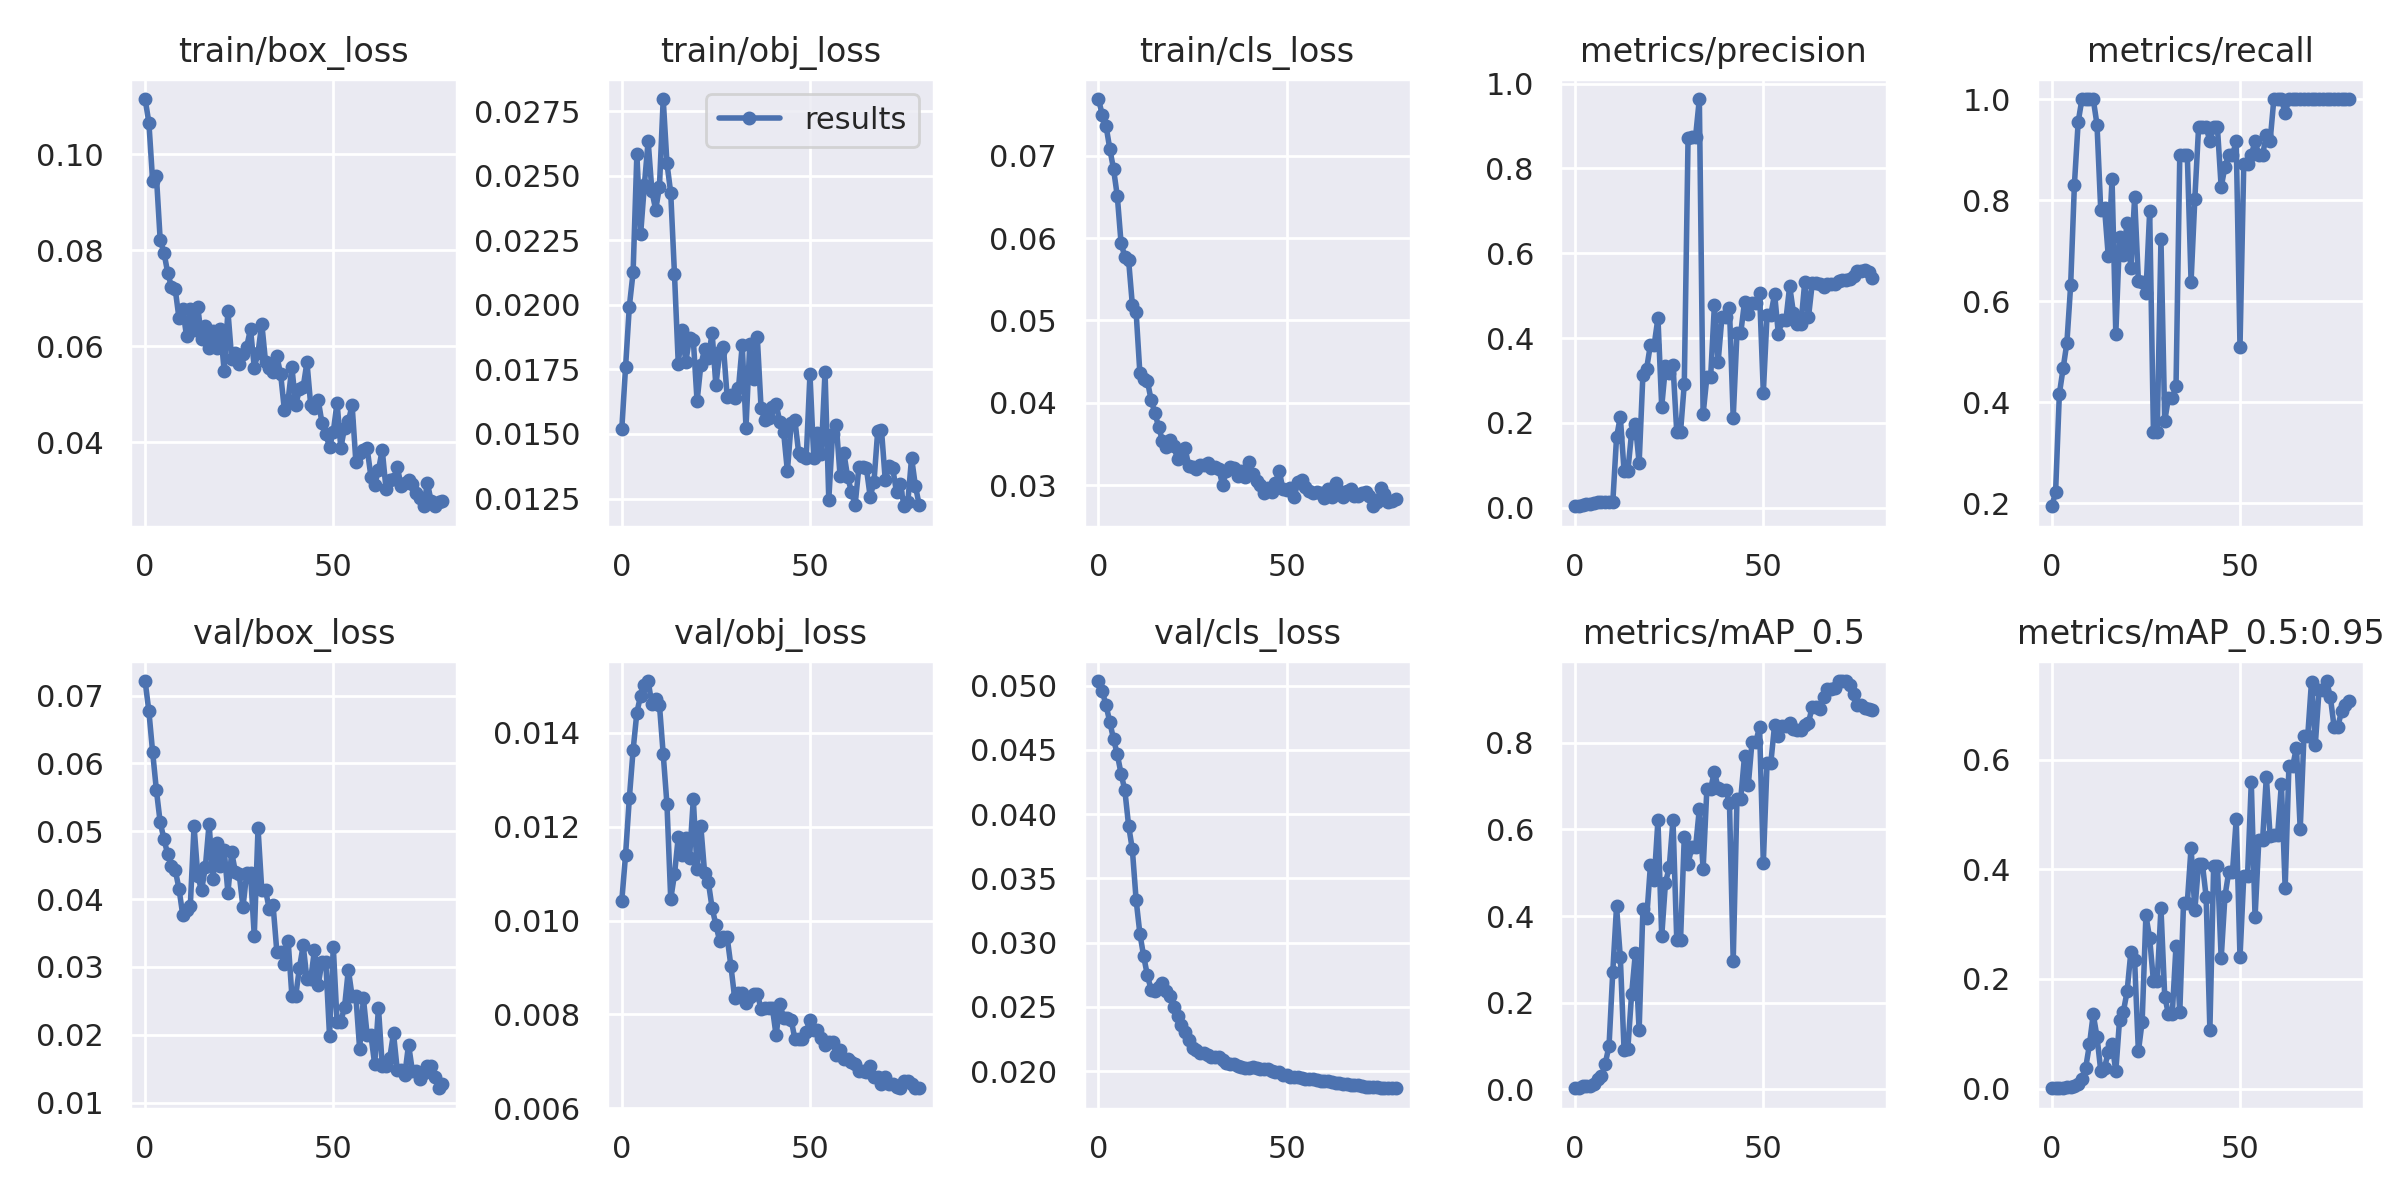

Data behind this chart, as committed beside it:
epoch, train/box_loss, train/obj_loss, train/cls_loss, metrics/precision, metrics/recall, metrics/mAP_0.5, metrics/mAP_0.5:0.95, val/box_loss, val/obj_loss, val/cls_loss, x/lr0, x/lr1, x/lr2
0, 0.1115, 0.0152, 0.07689, 0.00359, 0.1944, 0.002507, 0.0004599, 0.07214, 0.01043, 0.05035, 0.0982, 0.0002, 0.0002
1, 0.1066, 0.01759, 0.07497, 0.003914, 0.2222, 0.002906, 0.0008583, 0.06767, 0.0114, 0.04957, 0.09549, 0.0004938, 0.0004938
2, 0.09433, 0.01994, 0.07365, 0.007009, 0.4167, 0.006803, 0.001644, 0.06163, 0.0126, 0.04847, 0.09278, 0.0007802, 0.0007802
3, 0.09539, 0.02126, 0.07086, 0.007783, 0.4672, 0.007315, 0.001805, 0.05602, 0.01363, 0.04717, 0.09006, 0.001059, 0.001059
4, 0.08215, 0.02583, 0.0684, 0.008324, 0.5177, 0.007989, 0.002314, 0.05131, 0.01443, 0.04583, 0.08733, 0.001331, 0.001331
5, 0.0795, 0.02273, 0.0651, 0.01042, 0.6313, 0.01218, 0.002653, 0.04886, 0.0148, 0.04465, 0.0846, 0.001595, 0.001595
6, 0.07528, 0.02465, 0.05941, 0.01353, 0.8308, 0.02432, 0.004786, 0.04657, 0.01503, 0.04315, 0.08185, 0.001852, 0.001852
7, 0.07234, 0.02635, 0.05774, 0.0145, 0.9546, 0.02986, 0.008461, 0.04493, 0.0151, 0.04187, 0.0791, 0.002101, 0.002101
8, 0.07186, 0.0244, 0.05736, 0.01364, 1, 0.05962, 0.0178, 0.04428, 0.0146, 0.03911, 0.07634, 0.002343, 0.002343
9, 0.06577, 0.02369, 0.05189, 0.013, 1, 0.09998, 0.03793, 0.04151, 0.01472, 0.03725, 0.07358, 0.002577, 0.002577
10, 0.06776, 0.02456, 0.05102, 0.01283, 1, 0.2717, 0.08032, 0.03762, 0.0146, 0.03333, 0.0708, 0.002804, 0.002804
11, 0.06206, 0.02797, 0.0436, 0.1661, 1, 0.422, 0.1353, 0.03837, 0.01355, 0.0307, 0.06802, 0.003024, 0.003024
12, 0.06775, 0.02548, 0.04295, 0.2143, 0.9495, 0.3047, 0.09454, 0.03897, 0.01247, 0.02896, 0.06524, 0.003236, 0.003236
13, 0.06326, 0.02434, 0.04265, 0.08639, 0.7803, 0.0899, 0.03238, 0.05073, 0.01046, 0.02745, 0.06244, 0.00344, 0.00344
14, 0.0681, 0.02118, 0.04032, 0.08661, 0.7853, 0.09383, 0.03799, 0.04335, 0.01098, 0.02633, 0.05964, 0.003638, 0.003638
15, 0.06148, 0.01773, 0.03877, 0.1769, 0.6889, 0.2193, 0.06602, 0.04129, 0.01178, 0.02626, 0.05683, 0.003828, 0.003828
16, 0.06424, 0.01904, 0.03703, 0.197, 0.8413, 0.3144, 0.08117, 0.04471, 0.01139, 0.02652, 0.05401, 0.00401, 0.00401
17, 0.05956, 0.01779, 0.03541, 0.1053, 0.5353, 0.1362, 0.03129, 0.05112, 0.01176, 0.02689, 0.05119, 0.004185, 0.004185
18, 0.06304, 0.01872, 0.03466, 0.3127, 0.7269, 0.4155, 0.1258, 0.04294, 0.01134, 0.02627, 0.04835, 0.004353, 0.004353
19, 0.05959, 0.01865, 0.0355, 0.3283, 0.6909, 0.3949, 0.1398, 0.04822, 0.01258, 0.02582, 0.04551, 0.004513, 0.004513
20, 0.06363, 0.01627, 0.03471, 0.3847, 0.755, 0.5172, 0.1771, 0.04482, 0.0111, 0.02503, 0.04267, 0.004666, 0.004666
21, 0.05484, 0.01767, 0.03322, 0.3843, 0.6652, 0.4834, 0.2491, 0.04721, 0.01201, 0.02427, 0.03981, 0.004811, 0.004811
22, 0.06725, 0.01829, 0.03399, 0.4473, 0.8056, 0.6211, 0.2341, 0.04094, 0.01102, 0.02363, 0.03695, 0.004949, 0.004949
23, 0.05741, 0.01796, 0.03447, 0.2381, 0.6408, 0.353, 0.06753, 0.04687, 0.01082, 0.02306, 0.03408, 0.005079, 0.005079
24, 0.05856, 0.01891, 0.03234, 0.3333, 0.6389, 0.4771, 0.1219, 0.04395, 0.01027, 0.02245, 0.0312, 0.005202, 0.005202
25, 0.05622, 0.01688, 0.03221, 0.3167, 0.6162, 0.5121, 0.3158, 0.04365, 0.009911, 0.02182, 0.02832, 0.005318, 0.005318
26, 0.0584, 0.01816, 0.03195, 0.3357, 0.7778, 0.6218, 0.2737, 0.03881, 0.009566, 0.02168, 0.02543, 0.005426, 0.005426
27, 0.0599, 0.01838, 0.03242, 0.1783, 0.3409, 0.3441, 0.1956, 0.04387, 0.009641, 0.0214, 0.02253, 0.005527, 0.005527
28, 0.06356, 0.01642, 0.0325, 0.1783, 0.3409, 0.3441, 0.1956, 0.04387, 0.009641, 0.0214, 0.01962, 0.00562, 0.00562
29, 0.05553, 0.01652, 0.03267, 0.2922, 0.7222, 0.5828, 0.3286, 0.03457, 0.009026, 0.02122, 0.01671, 0.005706, 0.005706
30, 0.05863, 0.01641, 0.0321, 0.8715, 0.3636, 0.5208, 0.1677, 0.05043, 0.008345, 0.02109, 0.01379, 0.005784, 0.005784
31, 0.0647, 0.01677, 0.03222, 0.8747, 0.4091, 0.5586, 0.1355, 0.04127, 0.008448, 0.02109, 0.01086, 0.005856, 0.005856
32, 0.05668, 0.01844, 0.03191, 0.8747, 0.4091, 0.5586, 0.1355, 0.04127, 0.008448, 0.02109, 0.007919, 0.005919, 0.005919
33, 0.05547, 0.01525, 0.03, 0.9636, 0.4318, 0.6473, 0.2607, 0.03848, 0.008246, 0.02085, 0.005916, 0.005916, 0.005916
34, 0.05463, 0.01848, 0.03178, 0.2208, 0.8889, 0.5079, 0.139, 0.03906, 0.008366, 0.02064, 0.005916, 0.005916, 0.005916
35, 0.05785, 0.01714, 0.03226, 0.3078, 0.8889, 0.6931, 0.339, 0.03222, 0.008444, 0.02055, 0.005792, 0.005792, 0.005792
36, 0.05421, 0.01875, 0.03203, 0.3078, 0.8889, 0.6931, 0.339, 0.03222, 0.008444, 0.02055, 0.005669, 0.005669, 0.005669
37, 0.04671, 0.01602, 0.03111, 0.4773, 0.6389, 0.7333, 0.4393, 0.03047, 0.008122, 0.02037, 0.005545, 0.005545, 0.005545
38, 0.0488, 0.01552, 0.0317, 0.3448, 0.803, 0.6946, 0.3254, 0.03386, 0.008129, 0.0203, 0.005421, 0.005421, 0.005421
39, 0.05564, 0.01563, 0.03101, 0.4492, 0.9444, 0.6912, 0.4098, 0.0257, 0.008147, 0.02027, 0.005298, 0.005298, 0.005298
40, 0.04766, 0.01605, 0.03281, 0.4492, 0.9444, 0.6912, 0.4098, 0.0257, 0.008147, 0.02027, 0.005174, 0.005174, 0.005174
41, 0.05096, 0.01616, 0.03138, 0.4711, 0.9444, 0.6617, 0.3499, 0.02984, 0.007553, 0.02033, 0.00505, 0.00505, 0.00505
42, 0.05145, 0.01546, 0.03051, 0.2124, 0.9167, 0.2968, 0.1075, 0.03317, 0.008223, 0.02026, 0.004926, 0.004926, 0.004926
43, 0.05665, 0.01507, 0.02998, 0.4119, 0.9444, 0.6702, 0.4061, 0.02823, 0.00793, 0.02017, 0.004803, 0.004803, 0.004803
44, 0.04765, 0.01356, 0.02911, 0.4119, 0.9444, 0.6702, 0.4061, 0.02823, 0.00793, 0.02017, 0.004679, 0.004679, 0.004679
45, 0.04712, 0.01541, 0.0296, 0.485, 0.8256, 0.7689, 0.2373, 0.03245, 0.007887, 0.02016, 0.004555, 0.004555, 0.004555
46, 0.04871, 0.01552, 0.02918, 0.4569, 0.8662, 0.7014, 0.3505, 0.02737, 0.007476, 0.02001, 0.004431, 0.004431, 0.004431
47, 0.04394, 0.01426, 0.03021, 0.482, 0.8889, 0.8027, 0.3945, 0.03077, 0.007475, 0.01996, 0.004307, 0.004307, 0.004307
48, 0.04177, 0.01413, 0.03177, 0.482, 0.8889, 0.8027, 0.3945, 0.03077, 0.007475, 0.01996, 0.004184, 0.004184, 0.004184
49, 0.03892, 0.01406, 0.02956, 0.5073, 0.9167, 0.8352, 0.4913, 0.01983, 0.00763, 0.01974, 0.00406, 0.00406, 0.00406
50, 0.04214, 0.01731, 0.02943, 0.2715, 0.5094, 0.5228, 0.2392, 0.03292, 0.00789, 0.01969, 0.003936, 0.003936, 0.003936
51, 0.04823, 0.01406, 0.02962, 0.4554, 0.8718, 0.7538, 0.3868, 0.02192, 0.007665, 0.01955, 0.003812, 0.003812, 0.003812
52, 0.03877, 0.01506, 0.02855, 0.4554, 0.8718, 0.7538, 0.3868, 0.02192, 0.007665, 0.01955, 0.003689, 0.003689, 0.003689
53, 0.04299, 0.01421, 0.03042, 0.504, 0.8889, 0.8415, 0.5585, 0.02414, 0.007496, 0.01954, 0.003565, 0.003565, 0.003565
54, 0.04434, 0.01741, 0.03065, 0.4094, 0.9167, 0.8153, 0.3122, 0.02959, 0.007348, 0.01946, 0.003441, 0.003441, 0.003441
55, 0.04768, 0.01246, 0.02975, 0.4429, 0.8889, 0.8381, 0.4523, 0.02566, 0.007406, 0.01943, 0.003318, 0.003318, 0.003318
56, 0.03584, 0.01501, 0.02934, 0.4429, 0.8889, 0.8381, 0.4523, 0.02566, 0.007406, 0.01943, 0.003194, 0.003194, 0.003194
57, 0.03769, 0.01535, 0.02906, 0.5226, 0.9293, 0.8455, 0.5687, 0.01789, 0.007129, 0.01938, 0.00307, 0.00307, 0.00307
58, 0.03826, 0.01338, 0.02923, 0.4598, 0.9167, 0.8313, 0.4599, 0.02536, 0.007233, 0.01934, 0.002946, 0.002946, 0.002946
59, 0.03866, 0.01427, 0.02908, 0.4325, 1, 0.8303, 0.4627, 0.01993, 0.007057, 0.01926, 0.002822, 0.002822, 0.002822
... 20 more rows
